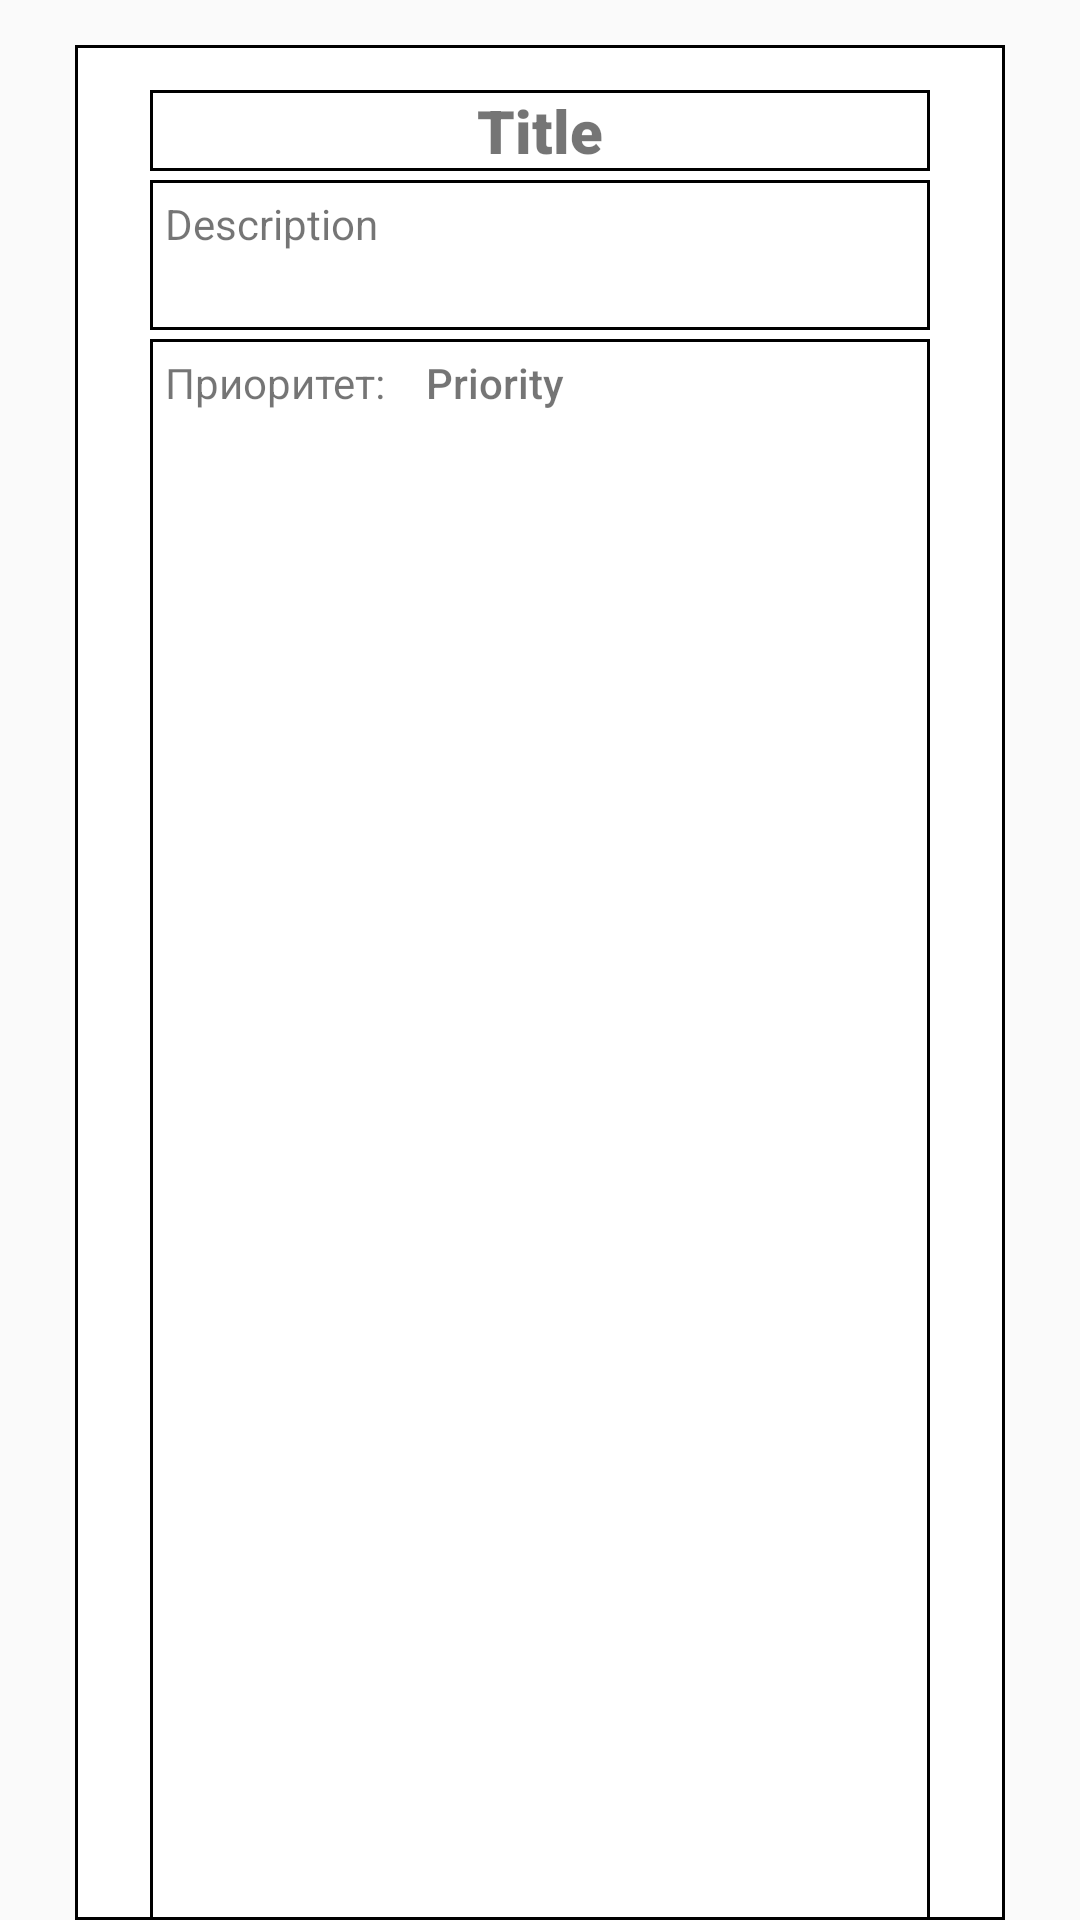

This screen was rendered from an Android layout file. Write that file and the resources it references.
<!-- AndroidManifest.xml: application theme MyTheme -->
<!-- res/layout/habit.xml -->
<?xml version="1.0" encoding="utf-8"?>
<androidx.constraintlayout.widget.ConstraintLayout
        xmlns:android="http://schemas.android.com/apk/res/android"
        xmlns:app="http://schemas.android.com/apk/res-auto"
        android:layout_width="match_parent"
        android:layout_height="wrap_content"
        android:orientation="horizontal"
        android:id="@+id/habit">
    <LinearLayout android:layout_width="match_parent"
                  android:layout_height="match_parent"
                  android:id="@+id/MainView"
                  android:orientation="vertical"
                  app:layout_constraintTop_toTopOf="parent"
                  app:layout_constraintLeft_toLeftOf="parent"
                  android:layout_marginTop="15dp"
                  android:layout_marginEnd="25dp"
                  android:layout_marginStart="25dp"
                  android:background="@drawable/frame_for_list_item">
        <TextView android:layout_width="match_parent"
                  android:layout_height="wrap_content"
                  android:id="@+id/TitleView"
                  android:layout_marginEnd="25dp"
                  android:layout_marginStart="25dp"
                  android:layout_marginTop="15dp"
                  android:fontFamily="sans-serif-black"
                  android:gravity="center"
                  android:textSize="20sp"
                  android:text="Title"
                  android:background="@drawable/frame_for_list_item"/>
        <ScrollView android:layout_width="match_parent"
                    android:layout_height="50dp"
                    android:layout_marginEnd="25dp"
                    android:layout_marginStart="25dp"
                    android:layout_marginTop="3dp"
                    android:background="@drawable/frame_for_list_item">
            <TextView android:layout_width="match_parent"
                      android:layout_height="wrap_content"
                      android:id="@+id/DescriptionView"
                      android:text="Description"
                      android:layout_margin="5dp"/>
        </ScrollView>
        <LinearLayout android:layout_width="match_parent"
                      android:layout_height="match_parent"
                      android:layout_marginEnd="25dp"
                      android:layout_marginStart="25dp"
                      android:layout_marginTop="3dp"
                      android:background="@drawable/frame_for_list_item">
            <TextView android:layout_width="wrap_content"
                      android:layout_height="wrap_content"
                      android:layout_margin="5dp"
                      android:text="Приоритет: "/>
            <TextView android:layout_width="match_parent"
                      android:layout_height="wrap_content"
                      android:layout_margin="5dp"
                      android:id="@+id/PriorityView"
                      android:text="Priority"
                      android:fontFamily="sans-serif-medium"/>
        </LinearLayout>
        <LinearLayout android:layout_width="match_parent"
                      android:layout_height="match_parent"
                      android:layout_marginEnd="25dp"
                      android:layout_marginStart="25dp"
                      android:layout_marginTop="3dp"
                      android:background="@drawable/frame_for_list_item">
            <TextView android:layout_width="wrap_content"
                      android:layout_height="wrap_content"
                      android:layout_margin="5dp"
                      android:text="Тип: "/>
            <TextView android:layout_width="match_parent"
                      android:layout_height="wrap_content"
                      android:layout_margin="5dp"
                      android:id="@+id/TypeView"
                      android:text="Type"
                      android:fontFamily="sans-serif-medium"/>
        </LinearLayout>

        <LinearLayout android:layout_width="match_parent"
                      android:layout_height="match_parent"
                      android:layout_marginEnd="25dp"
                      android:layout_marginStart="25dp"
                      android:layout_marginBottom="15dp"
                      android:layout_marginTop="3dp"
                      android:background="@drawable/frame_for_list_item">
            <TextView android:layout_width="wrap_content"
                      android:layout_height="wrap_content"
                      android:layout_margin="5dp"
                      android:text="Норма: "/>
            <TextView android:layout_width="match_parent"
                      android:layout_height="wrap_content"
                      android:id="@+id/FrequencyView"
                      android:layout_margin="5dp"
                      android:text="Frequency"
                      android:fontFamily="sans-serif-medium"/>
        </LinearLayout>

    </LinearLayout>
</androidx.constraintlayout.widget.ConstraintLayout>
<!-- resources referenced by this layout -->
<resources>
  <!-- drawable frame_for_list_item (drawable) -->
  <?xml version="1.0" encoding="utf-8"?>
  <shape xmlns:android="http://schemas.android.com/apk/res/android"
  android:shape="rectangle">
      <solid android:color="@color/colorWhite"/>
  
      <stroke android:width="1dp"
      android:color="@color/colorBlack"/>
  
      <corners android:radius="0dp"/>
  </shape>
  <style name="MyTheme" parent="Theme.AppCompat.Light">
          <item name="colorPrimary">@color/colorWhite</item>
          <item name="colorPrimaryDark">@color/colorBlack</item>
          <item name="colorAccent">@color/colorBlack</item>
      </style>
  <color name="colorWhite">#FFFFFF</color>
  <color name="colorBlack">#000000</color>
</resources>
